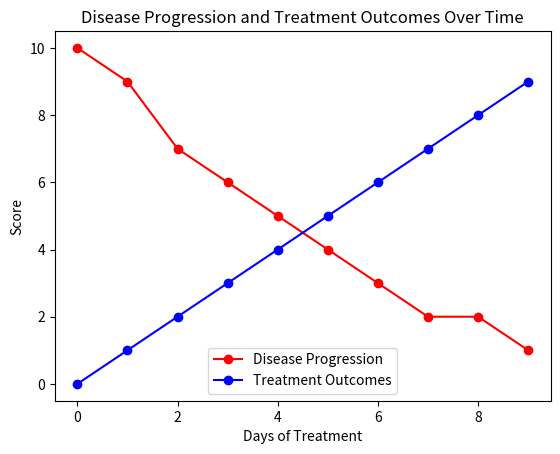

The script that saved this image:
import matplotlib.pyplot as plt
import numpy as np

#Data
days = np.arange(0, 10, 1)
disease_progression = [10, 9, 7, 6, 5, 4, 3, 2, 2, 1]
treatment_outcomes = [0, 1, 2, 3, 4, 5, 6, 7, 8, 9]

#Create the line chart
plt.plot(days, disease_progression, label='Disease Progression', marker='o', color='red')
plt.plot(days, treatment_outcomes, label='Treatment Outcomes', marker='o', color='blue')

#Adding titles and labels
plt.title('Disease Progression and Treatment Outcomes Over Time')
plt.xlabel('Days of Treatment')
plt.ylabel('Score')
plt.legend()


plt.show()